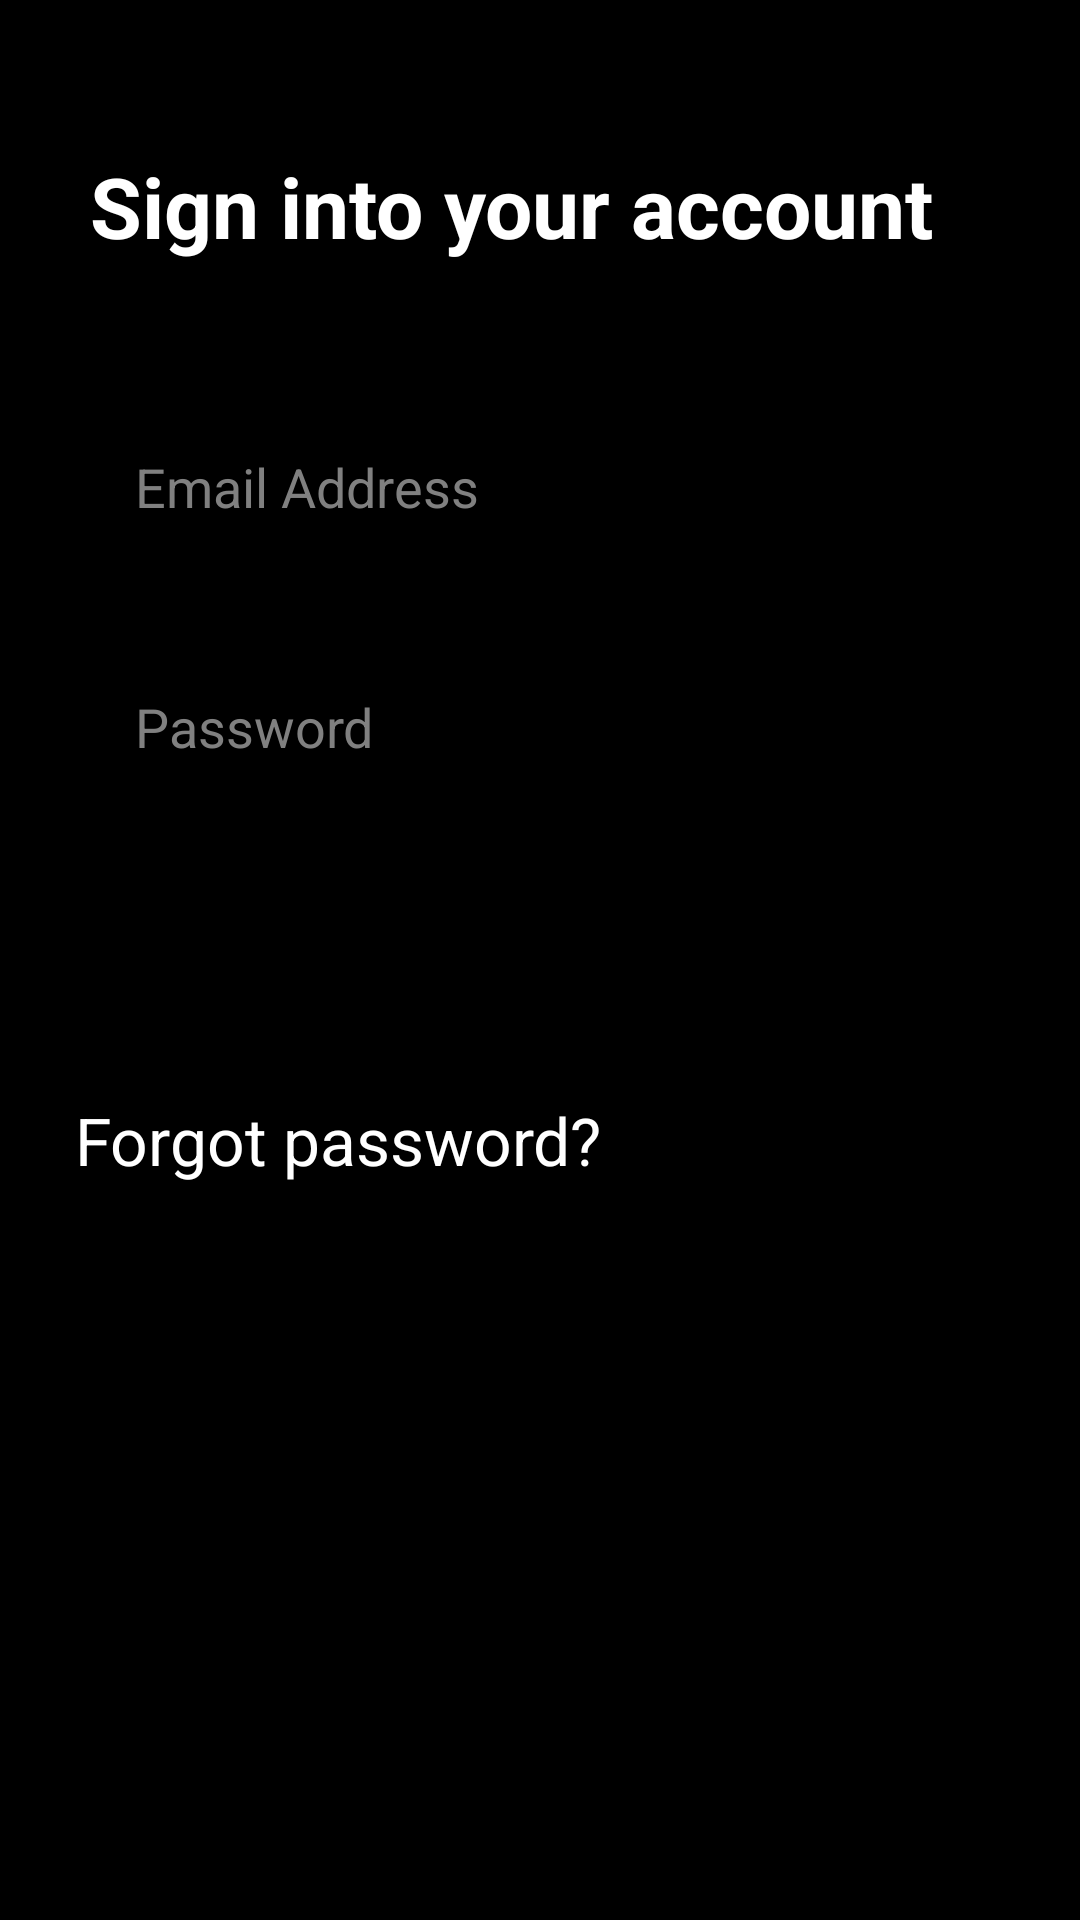

The Android layout XML behind this screen, and the referenced resources:
<!-- AndroidManifest.xml: application theme Theme.TechEye -->
<!-- res/layout/activity_signin.xml -->
<?xml version="1.0" encoding="utf-8"?>
<RelativeLayout xmlns:android="http://schemas.android.com/apk/res/android"
    xmlns:app="http://schemas.android.com/apk/res-auto"
    xmlns:tools="http://schemas.android.com/tools"
    android:layout_width="match_parent"
    android:layout_height="match_parent"
    tools:context=".subscriber.Signin"
    android:background="@color/black">

    <LinearLayout
        android:layout_width="match_parent"
        android:layout_height="wrap_content"
        android:orientation="vertical">

        <LinearLayout
            android:layout_width="wrap_content"
            android:layout_height="wrap_content"
            android:layout_marginLeft="30dp"
            android:layout_marginTop="50dp"
            android:orientation="vertical">

            <TextView
                android:layout_width="match_parent"
                android:layout_height="wrap_content"
                android:text="Sign into your account"
                android:textColor="#FFFFFF"
                android:textSize="28dp"
                android:textStyle="bold" />

        </LinearLayout>

        <LinearLayout
            android:layout_width="match_parent"
            android:layout_height="wrap_content"
            android:orientation="vertical"
            android:layout_marginTop="25dp">

            <EditText
                android:id="@+id/email"
                android:layout_width="match_parent"
                android:layout_height="50dp"
                android:layout_marginLeft="25dp"
                android:layout_marginTop="25dp"
                android:layout_marginRight="25dp"
                android:background="@drawable/button_back1"
                android:imeOptions="actionDone"
                android:inputType="textEmailAddress"
                android:hint="Email Address"
                android:textColorHint="#808080"
                android:paddingLeft="20dp"
                android:textColor="#FFFFFF"
                android:textSize="18dp"
                android:textStyle="normal" />

            <EditText
                android:id="@+id/password"
                android:layout_width="match_parent"
                android:layout_height="50dp"
                android:layout_marginLeft="25dp"
                android:layout_marginTop="30dp"
                android:layout_marginRight="25dp"
                android:background="@drawable/button_back1"
                android:imeOptions="actionDone"
                android:inputType="textPassword"
                android:hint="Password"
                android:textColorHint="#808080"
                android:paddingLeft="20dp"
                android:textColor="#FFFFFF"
                android:textSize="18dp"
                android:textStyle="normal" />

        </LinearLayout>

        <LinearLayout
            android:layout_width="match_parent"
            android:layout_height="wrap_content"
            android:orientation="vertical"
            android:layout_marginTop="30dp">

            <Button
                android:id="@+id/submit"
                android:layout_width="match_parent"
                android:layout_height="48dp"
                android:layout_marginLeft="25dp"
                android:layout_marginRight="25dp"
                android:textSize="20dp"
                android:background="@drawable/button_shap"
                android:text="Submit"
                android:textAllCaps="false"
                android:textColor="#000000"
                android:textStyle="bold" />

            <TextView
                android:id="@+id/forget"
                android:layout_width="wrap_content"
                android:layout_height="wrap_content"
                android:layout_marginLeft="25dp"
                android:layout_marginTop="20dp"
                android:layout_marginRight="25dp"
                android:text="Forgot password?"
                android:textColor="#FFFFFF"
                android:textSize="22dp" />

            <TextView
                android:id="@+id/message"
                android:layout_width="wrap_content"
                android:layout_height="wrap_content"
                android:layout_marginLeft="25dp"
                android:layout_marginTop="20dp"
                android:layout_marginRight="25dp"
                android:textColor="#F80101"
                android:textSize="22dp" />
        </LinearLayout>

    </LinearLayout>



</RelativeLayout>
<!-- resources referenced by this layout -->
<resources>
  <color name="black">#FF000000</color>
  <style name="Theme.TechEye" parent="Theme.AppCompat.Light.DarkActionBar">
          
          <item name="colorPrimary">@color/purple_500</item>
          <item name="colorPrimaryVariant">@color/purple_700</item>
          <item name="colorOnPrimary">@color/white</item>
          
          <item name="colorSecondary">@color/teal_200</item>
          <item name="colorSecondaryVariant">@color/teal_700</item>
          <item name="colorOnSecondary">@color/black</item>
          
          <item name="android:statusBarColor" tools:targetApi="l">?attr/colorPrimaryVariant</item>
          
      </style>
  <color name="purple_500">#FF6200EE</color>
  <color name="purple_700">#FF3700B3</color>
  <color name="white">#FFFFFFFF</color>
  <color name="teal_200">#FF03DAC5</color>
  <color name="teal_700">#FF018786</color>
</resources>
